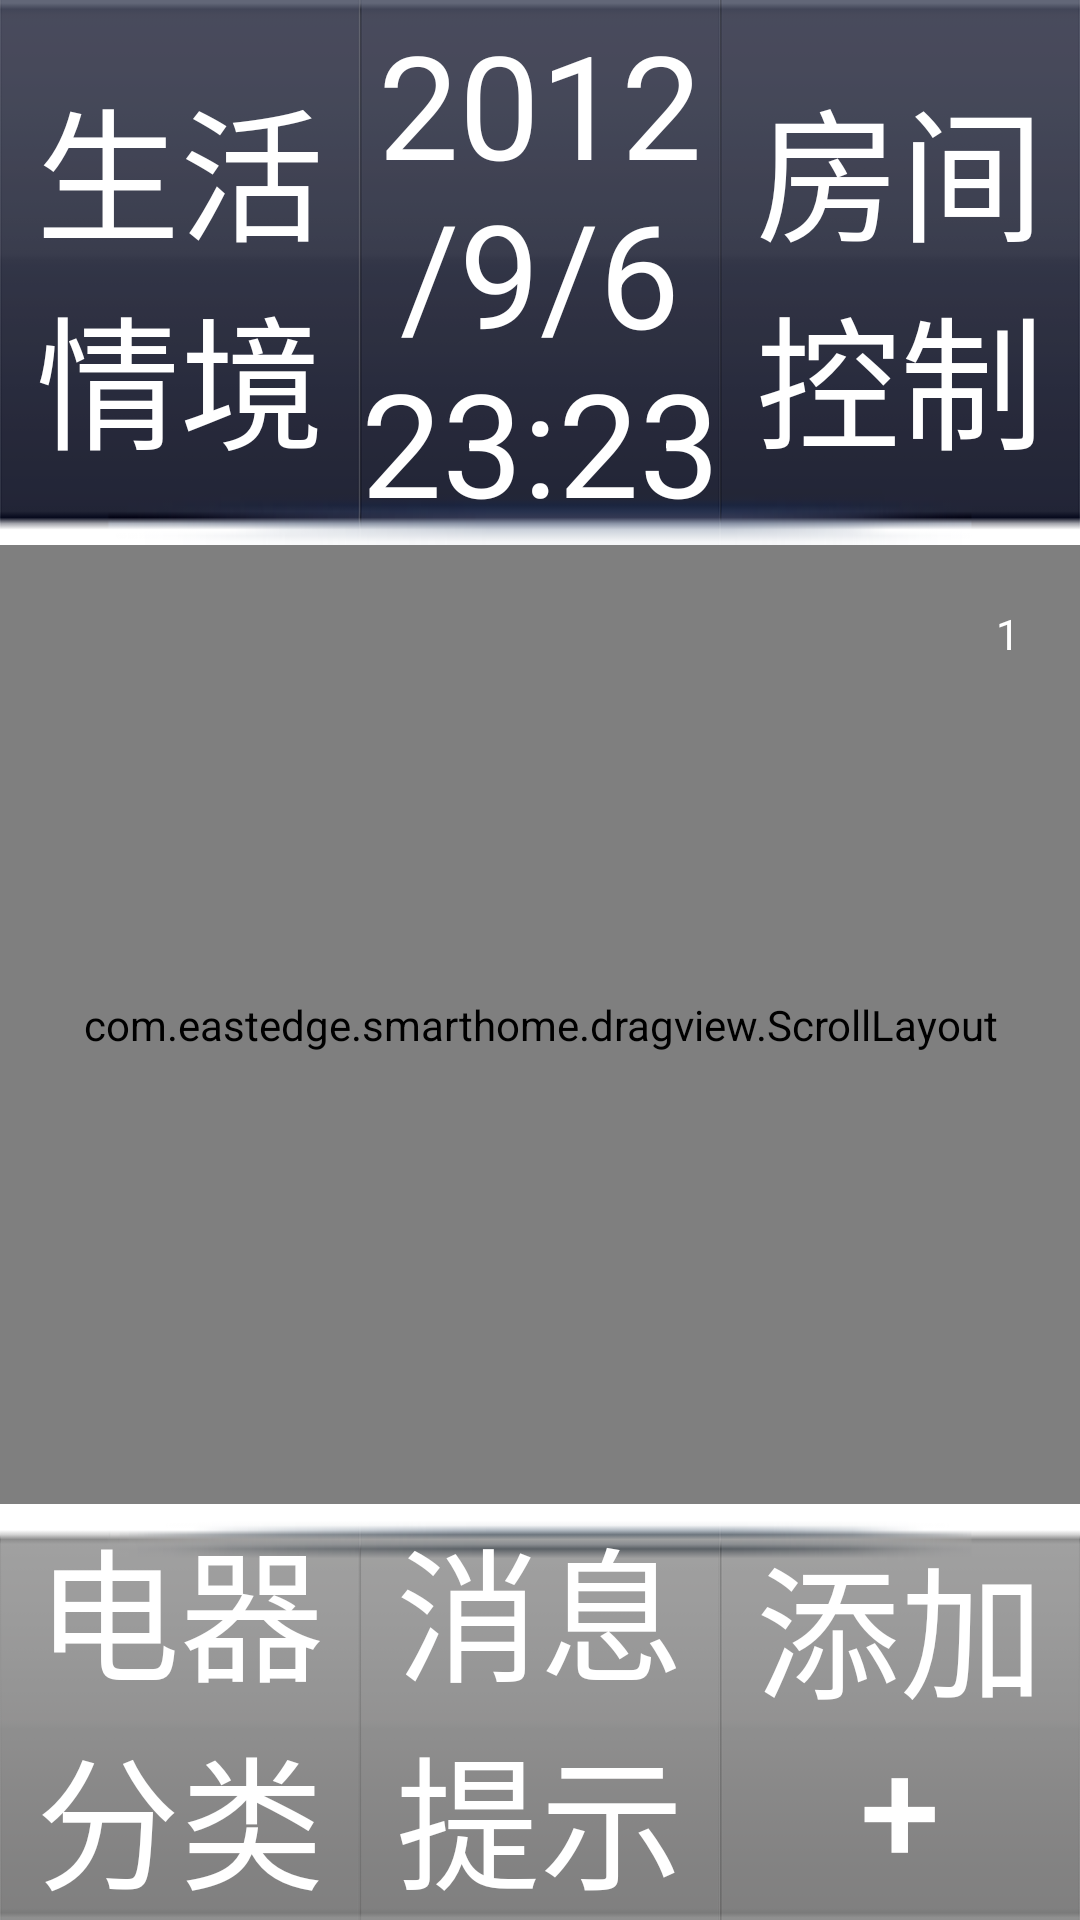

The Android layout XML behind this screen, and the referenced resources:
<!-- AndroidManifest.xml: fallback theme Theme.MaterialComponents.DayNight.NoActionBar -->
<!-- res/layout/room_second_layout.xml -->
<?xml version="1.0" encoding="utf-8"?>
<LinearLayout xmlns:android="http://schemas.android.com/apk/res/android"
    android:layout_width="match_parent"
    android:layout_height="match_parent"
    android:orientation="vertical" >
      <include
        android:id="@+id/top"
        android:layout_weight="1"
        layout="@layout/main_top" />

    <LinearLayout
        android:id="@+id/container"
        android:layout_weight="5"
        android:layout_width="fill_parent"
        android:layout_height="wrap_content" >
     <include layout="@layout/main_content" />
    </LinearLayout>

    <include
        android:id="@+id/bottom"
        android:layout_weight="1"
        layout="@layout/main_buttom" />

</LinearLayout>
<!-- res/layout/main_top.xml (included above) -->
<?xml version="1.0" encoding="utf-8"?>
<merge xmlns:android="http://schemas.android.com/apk/res/android"
    android:layout_width="match_parent"
    android:layout_height="match_parent"
    android:orientation="vertical" >

    <LinearLayout
        android:layout_width="fill_parent"
        android:layout_height="wrap_content"
        android:orientation="horizontal" >

        <Button
            android:id="@+id/main_btn_lifecontent"
            style="@style/main_style"
            android:background="@drawable/left_up_bg"
            android:text="@string/main_btn_lifecontent" />

        <TextView
            android:id="@+id/main_tv_time"
            style="@style/main_style"
            android:background="@drawable/up_middle"
            android:text="@string/main_tv_time" />

        <Button
            android:id="@+id/main_btn_roomctrl"
            style="@style/main_style"
            android:background="@drawable/right_up_bg"
            android:text="@string/main_btn_roomctrl" />
    </LinearLayout>

</merge>
<!-- res/layout/main_content.xml (included above) -->
<?xml version="1.0" encoding="utf-8"?>
<merge xmlns:android="http://schemas.android.com/apk/res/android" >

    <RelativeLayout
        android:id="@+id/relate"
        android:layout_width="fill_parent"
        android:layout_height="fill_parent"
        android:background="@drawable/main_container_bg"
        android:layout_weight="1" >

        <com.eastedge.smarthome.dragview.ScrollLayout
            android:id="@+id/views"
            android:layout_width="fill_parent"
            android:layout_height="fill_parent"
            android:layout_centerHorizontal="true"
            android:layout_centerVertical="true"
            android:layout_centerInParent="true" />

        <RelativeLayout
            android:layout_width="wrap_content"
            android:layout_height="fill_parent"
            android:layout_alignParentRight="true"
            android:layout_margin="20dip" >

            <TextView
                android:id="@+id/tv_page"
                android:layout_width="wrap_content"
                android:layout_height="wrap_content"
                android:background="@drawable/pageid"
                android:gravity="center"
                android:text="1"
                android:textColor="#ffffff" />
        </RelativeLayout>
    </RelativeLayout>

</merge>
<!-- res/layout/main_buttom.xml (included above) -->
<?xml version="1.0" encoding="utf-8"?>
<merge xmlns:android="http://schemas.android.com/apk/res/android" >

    <LinearLayout
        android:layout_width="fill_parent"
        android:layout_height="wrap_content"
        android:orientation="horizontal" >

        <Button
            android:id="@+id/main_btn_eleclass"
            style="@style/main_style"
            android:layout_weight="1"
            android:gravity="center"
            android:background="@drawable/left_down_bg"
            android:text="@string/main_btn_eleclass" />

        <TextView
            android:id="@+id/main_tv_message"
            style="@style/main_style"
            android:background="@drawable/middle_down"
            android:text="@string/main_tv_message" />

        <Button
            android:id="@+id/main_btn_add"
            style="@style/main_style"
            android:background="@drawable/right_down_bg"
            android:text="@string/main_btn_add" />
    </LinearLayout>

</merge>
<!-- resources referenced by this layout -->
<resources>
  <!-- drawable left_down_bg (drawable) -->
  <?xml version="1.0" encoding="utf-8"?>
  <selector xmlns:android="http://schemas.android.com/apk/res/android" >
     
      <item android:drawable="@drawable/left_down_click" android:state_focused="true" android:state_pressed="true"/>
      <item android:drawable="@drawable/left_down_click" android:state_focused="false" android:state_pressed="true"/>
      <item android:drawable="@drawable/left_down_click" android:state_selected="true"/>
      <item android:drawable="@drawable/left_down_click" android:state_focused="true"/>
      <item android:drawable="@drawable/left_down"/> 
  
  </selector>
  <!-- drawable left_up_bg (drawable) -->
  <?xml version="1.0" encoding="utf-8"?>
  <selector xmlns:android="http://schemas.android.com/apk/res/android" >
     
      <item android:drawable="@drawable/left_up_click" android:state_focused="true" android:state_pressed="true"/>
      <item android:drawable="@drawable/left_up_click" android:state_focused="false" android:state_pressed="true"/>
      <item android:drawable="@drawable/left_up_click" android:state_selected="true"/>
      <item android:drawable="@drawable/left_up_click" android:state_focused="true"/>
      <item android:drawable="@drawable/left_up"/> 
  
  </selector>
  <!-- drawable main_container_bg: png bitmap (drawable-hdpi, 723607 bytes) -->
  <!-- drawable middle_down: png bitmap (drawable-hdpi, 4090 bytes) -->
  <!-- drawable right_down_bg (drawable) -->
  <?xml version="1.0" encoding="utf-8"?>
  <selector xmlns:android="http://schemas.android.com/apk/res/android" >
     
      <item android:drawable="@drawable/right_down_click" android:state_focused="true" android:state_pressed="true"/>
      <item android:drawable="@drawable/right_down_click" android:state_focused="false" android:state_pressed="true"/>
      <item android:drawable="@drawable/right_down_click" android:state_selected="true"/>
      <item android:drawable="@drawable/right_down_click" android:state_focused="true"/>
      <item android:drawable="@drawable/right_down"/> 
  
  </selector>
  <!-- drawable right_up_bg (drawable) -->
  <?xml version="1.0" encoding="utf-8"?>
  <selector xmlns:android="http://schemas.android.com/apk/res/android" >
     
      <item android:drawable="@drawable/right_up_click" android:state_focused="true" android:state_pressed="true"/>
      <item android:drawable="@drawable/right_up_click" android:state_focused="false" android:state_pressed="true"/>
      <item android:drawable="@drawable/right_up_click" android:state_selected="true"/>
      <item android:drawable="@drawable/right_up_click" android:state_focused="true"/>
      <item android:drawable="@drawable/right_up"/> 
  
  </selector>
  <!-- drawable up_middle: png bitmap (drawable-hdpi, 3870 bytes) -->
  <string name="main_btn_add">添加+</string>
  <string name="main_btn_eleclass">电器分类</string>
  <string name="main_btn_lifecontent">生活情境</string>
  <string name="main_btn_roomctrl">房间控制</string>
  <string name="main_tv_message">消息提示</string>
  <string name="main_tv_time">2012/9/6 23:23</string>
  <style name="main_style">
          <item name="android:layout_width">fill_parent</item>
          <item name="android:layout_height">fill_parent</item>
          <item name="android:layout_weight">1</item>
          <item name="android:gravity">center</item>
          <item name="android:textSize">48sp</item>
          <item name="android:textColor">#FFF</item>
      </style>
  <!-- drawable left_down_click: png bitmap (drawable-hdpi, 9703 bytes) -->
  <!-- drawable left_down: png bitmap (drawable-hdpi, 5436 bytes) -->
  <!-- drawable left_up_click: png bitmap (drawable-hdpi, 8689 bytes) -->
  <!-- drawable left_up: png bitmap (drawable-hdpi, 4998 bytes) -->
  <!-- drawable right_down_click: png bitmap (drawable-hdpi, 10017 bytes) -->
  <!-- drawable right_down: png bitmap (drawable-hdpi, 5427 bytes) -->
  <!-- drawable right_up_click: png bitmap (drawable-hdpi, 8790 bytes) -->
  <!-- drawable right_up: png bitmap (drawable-hdpi, 5112 bytes) -->
</resources>
